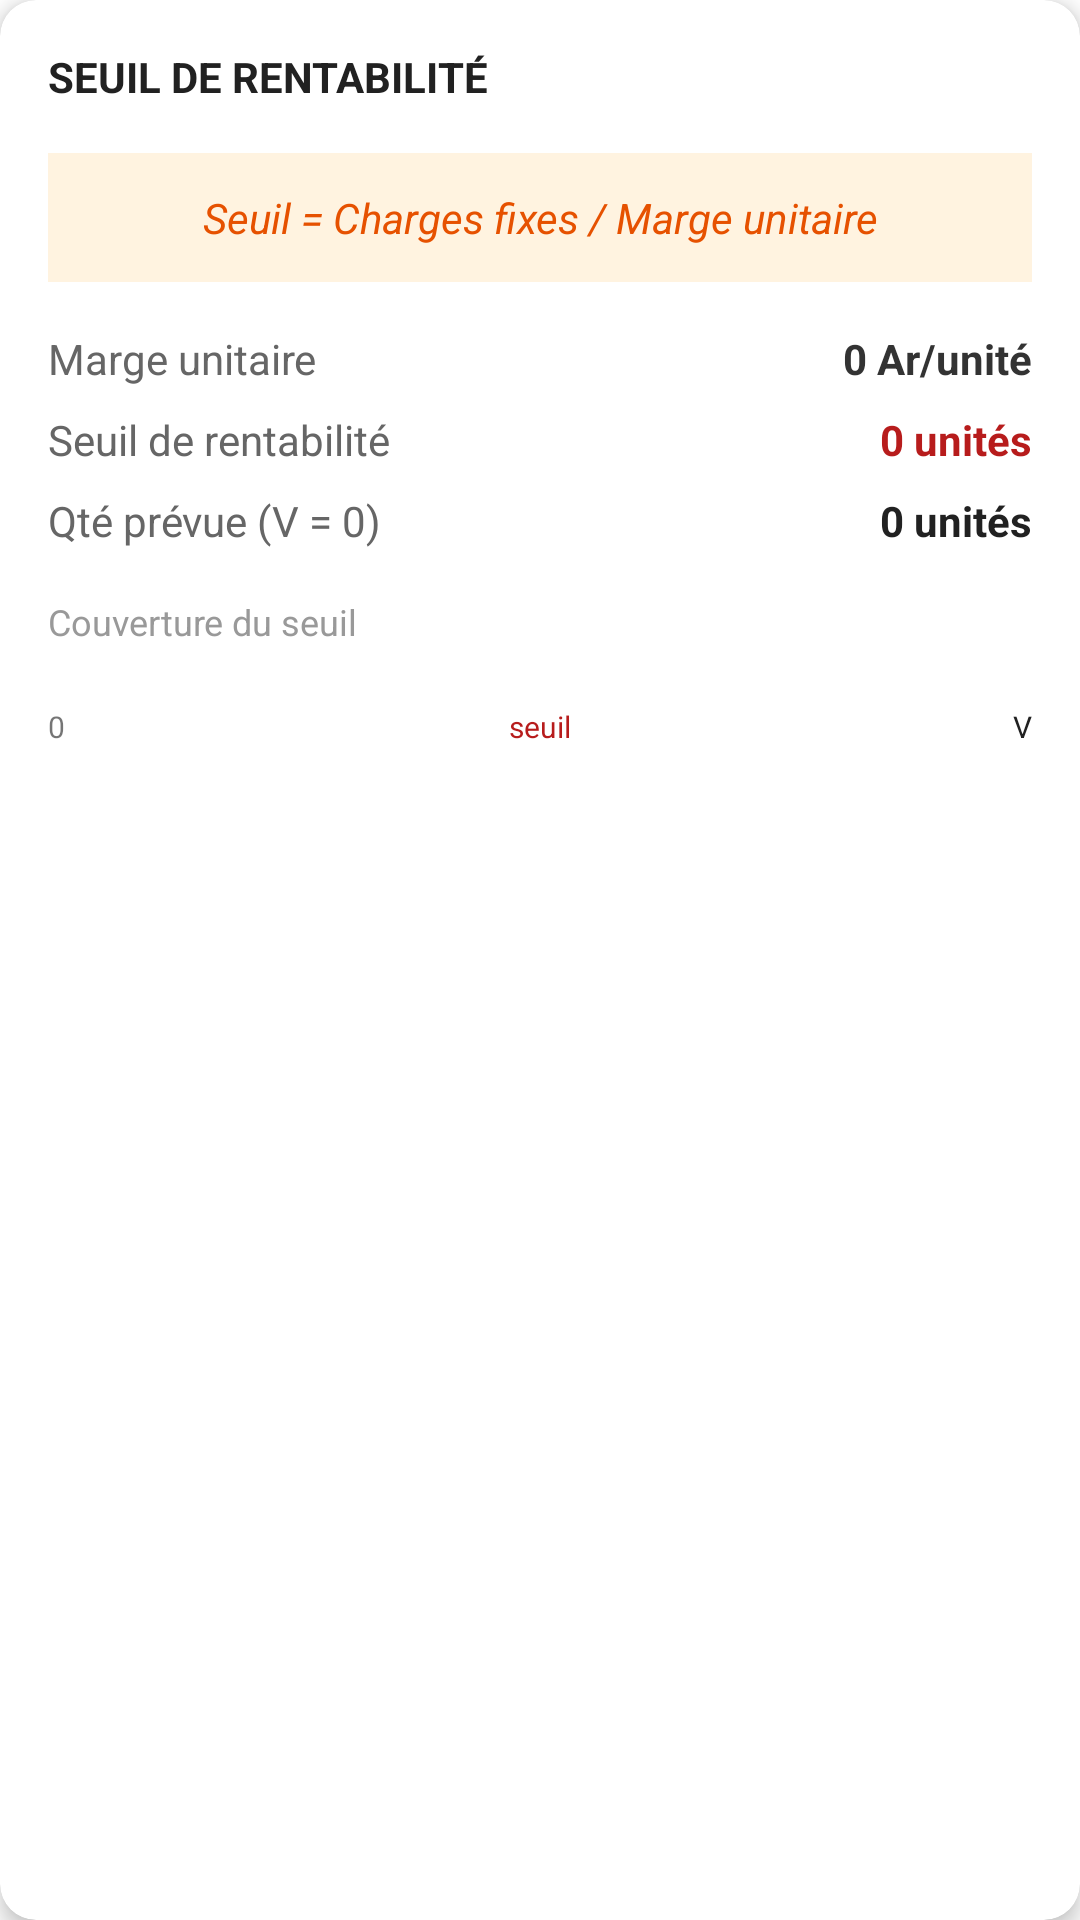

Reconstruct the res/layout file that produces this screen, plus the resources it refers to.
<!-- AndroidManifest.xml: application theme Theme.MonAppjava -->
<!-- res/layout/layout_seuil_rentabilite.xml -->
<?xml version="1.0" encoding="utf-8"?>
<androidx.cardview.widget.CardView xmlns:android="http://schemas.android.com/apk/res/android"
    xmlns:app="http://schemas.android.com/apk/res-auto"
    android:layout_width="match_parent"
    android:layout_height="wrap_content"
    android:layout_margin="8dp"
    app:cardCornerRadius="12dp"
    app:cardElevation="4dp"
     app:cardBackgroundColor="@color/white">

    <LinearLayout
        android:layout_width="match_parent"
        android:layout_height="wrap_content"
        android:orientation="vertical"
        android:padding="16dp">

        <TextView
            android:layout_width="wrap_content"
            android:layout_height="wrap_content"
            android:text="SEUIL DE RENTABILITÉ"
            android:textColor="@color/text_primary"
            android:textSize="14sp"
            android:textStyle="bold"
            android:layout_marginBottom="16dp"/>

        <TextView
            android:layout_width="match_parent"
            android:layout_height="wrap_content"
            android:background="#FFF3E0"
            android:padding="12dp"
            android:text="Seuil = Charges fixes / Marge unitaire"
            android:textAlignment="center"
            android:textColor="#E65100"
            android:textStyle="italic"
            android:layout_marginBottom="16dp"/>

        <LinearLayout
            android:layout_width="match_parent"
            android:layout_height="wrap_content"
            android:orientation="horizontal"
            android:layout_marginBottom="8dp">
            <TextView
                android:layout_width="0dp"
                android:layout_height="wrap_content"
                android:layout_weight="1"
                android:text="Marge unitaire"
                android:textColor="#666666"/>
            <TextView
                android:id="@+id/txtMargeUnitaire"
                android:layout_width="wrap_content"
                android:layout_height="wrap_content"
                android:text="0 Ar/unité"
                android:textColor="#333333"
                android:textStyle="bold"/>
        </LinearLayout>

        <LinearLayout
            android:layout_width="match_parent"
            android:layout_height="wrap_content"
            android:orientation="horizontal"
            android:layout_marginBottom="8dp">
            <TextView
                android:layout_width="0dp"
                android:layout_height="wrap_content"
                android:layout_weight="1"
                android:text="Seuil de rentabilité"
                android:textColor="#666666"/>
            <TextView
                android:id="@+id/txtSeuilUnite"
                android:layout_width="wrap_content"
                android:layout_height="wrap_content"
                android:text="0 unités"
                android:textColor="#B71C1C"
                android:textStyle="bold"/>
        </LinearLayout>

        <LinearLayout
            android:layout_width="match_parent"
            android:layout_height="wrap_content"
            android:orientation="horizontal"
            android:layout_marginBottom="16dp">
            <TextView
                android:id="@+id/txtLabelQtePrevue"
                android:layout_width="0dp"
                android:layout_height="wrap_content"
                android:layout_weight="1"
                android:text="Qté prévue (V = 0)"
                android:textColor="#666666"/>
            <TextView
                android:id="@+id/txtValQtePrevue"
                android:layout_width="wrap_content"
                android:layout_height="wrap_content"
                android:text="0 unités"
                android:textColor="@color/text_primary"
                android:textStyle="bold"/>
        </LinearLayout>

        <TextView
            android:layout_width="wrap_content"
            android:layout_height="wrap_content"
            android:text="Couverture du seuil"
            android:textSize="12sp"
            android:textColor="#999999"
            android:layout_marginBottom="4dp"/>

        <ProgressBar
            android:id="@+id/progressRentabilite"
            style="?android:attr/progressBarStyleHorizontal"
            android:layout_width="match_parent"
            android:layout_height="12dp"
            android:progress="0"
            android:max="100"
            android:progressDrawable="@drawable/custom_progress_bar" />

        <RelativeLayout
            android:layout_width="match_parent"
            android:layout_height="wrap_content"
            android:layout_marginTop="4dp">
            <TextView
                android:layout_width="wrap_content"
                android:layout_height="wrap_content"
                android:text="0"
                android:textSize="10sp"
                android:layout_alignParentStart="true"/>
            <TextView
                android:id="@+id/txtPointMortGraduation"
                android:layout_width="wrap_content"
                android:layout_height="wrap_content"
                android:text="seuil"
                android:textColor="#B71C1C"
                android:textSize="10sp"
                android:layout_centerHorizontal="true"/>
            <TextView
                android:id="@+id/txtCibleGraduation"
                android:layout_width="wrap_content"
                android:layout_height="wrap_content"
                android:text="V"
                android:textColor="@color/text_primary"
                android:textSize="10sp"
                android:layout_alignParentEnd="true"/>
        </RelativeLayout>

    </LinearLayout>
</androidx.cardview.widget.CardView>
<!-- resources referenced by this layout -->
<resources>
  <color name="text_primary">#212121</color>
  <color name="white">#FFFFFF</color>
  <style name="Theme.MonAppjava" parent="Theme.MaterialComponents.DayNight.NoActionBar">
          
          <item name="colorPrimary">@color/header_bg</item>
          <item name="colorOnPrimary">@color/white</item>
         
          
      </style>
  <color name="header_bg">#212121</color>
</resources>
